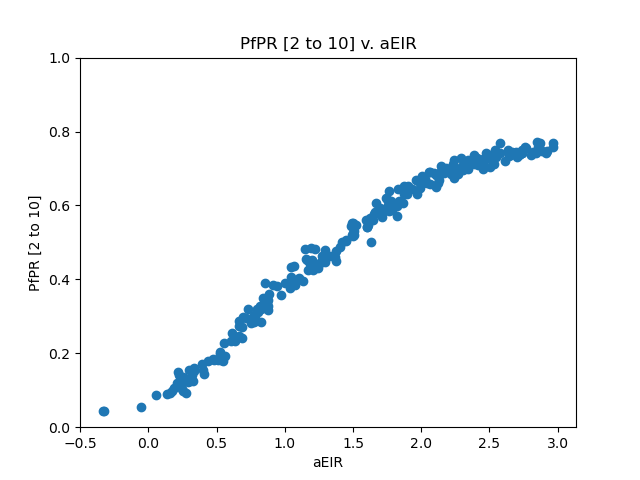

The file beside this chart, header and first rows:
, aEIR, PfPR_2to10
0, 7.155, 0.3892
1, 2.151, 0.1606
2, 3.366, 0.1977
3, 3.323, 0.2029
4, 2.033, 0.1248
5, 3.238, 0.1831
6, 4.649, 0.2461
7, 3.516, 0.1791
8, 1.843, 0.1313
9, 6.24, 0.3194
10, 1.95, 0.1221
11, 55.27, 0.6189
12, 18.32, 0.447
13, 7.478, 0.3288
14, 14.67, 0.4254
15, 56.99, 0.6008
16, 39.09, 0.5616
17, 17.58, 0.4314
18, 8.772, 0.3814
19, 19.84, 0.4787
20, 39.78, 0.5408
21, 23.64, 0.4504
22, 25.36, 0.4884
23, 69, 0.6129
24, 30.43, 0.5453
25, 73.61, 0.6055
26, 30.85, 0.5524
27, 123.4, 0.6888
28, 548.3, 0.742
29, 94.56, 0.666
30, 100.9, 0.6797
31, 731.2, 0.7632
32, 357.3, 0.7377
33, 219.7, 0.7223
34, 308, 0.7277
35, 227, 0.7201
36, 918.3, 0.7585
37, 355.2, 0.7446
38, 174.1, 0.7228
39, 243, 0.737
40, 408.4, 0.7204
41, 203.9, 0.71
42, 432.3, 0.7491
43, 2.088, 0.1425
44, 2.118, 0.1252
45, 1.131, 0.08842
46, 4.611, 0.2738
47, 0.0, 0.0
48, 4.111, 0.2561
49, 3.575, 0.2281
50, 8.194, 0.3836
51, 4.599, 0.2864
52, 2.45, 0.1718
53, 3.616, 0.1931
54, 4.296, 0.2332
55, 6.666, 0.3199
56, 2.558, 0.1441
57, 4.859, 0.2407
58, 1.755, 0.1025
59, 6.021, 0.2966
... 190 more rows
